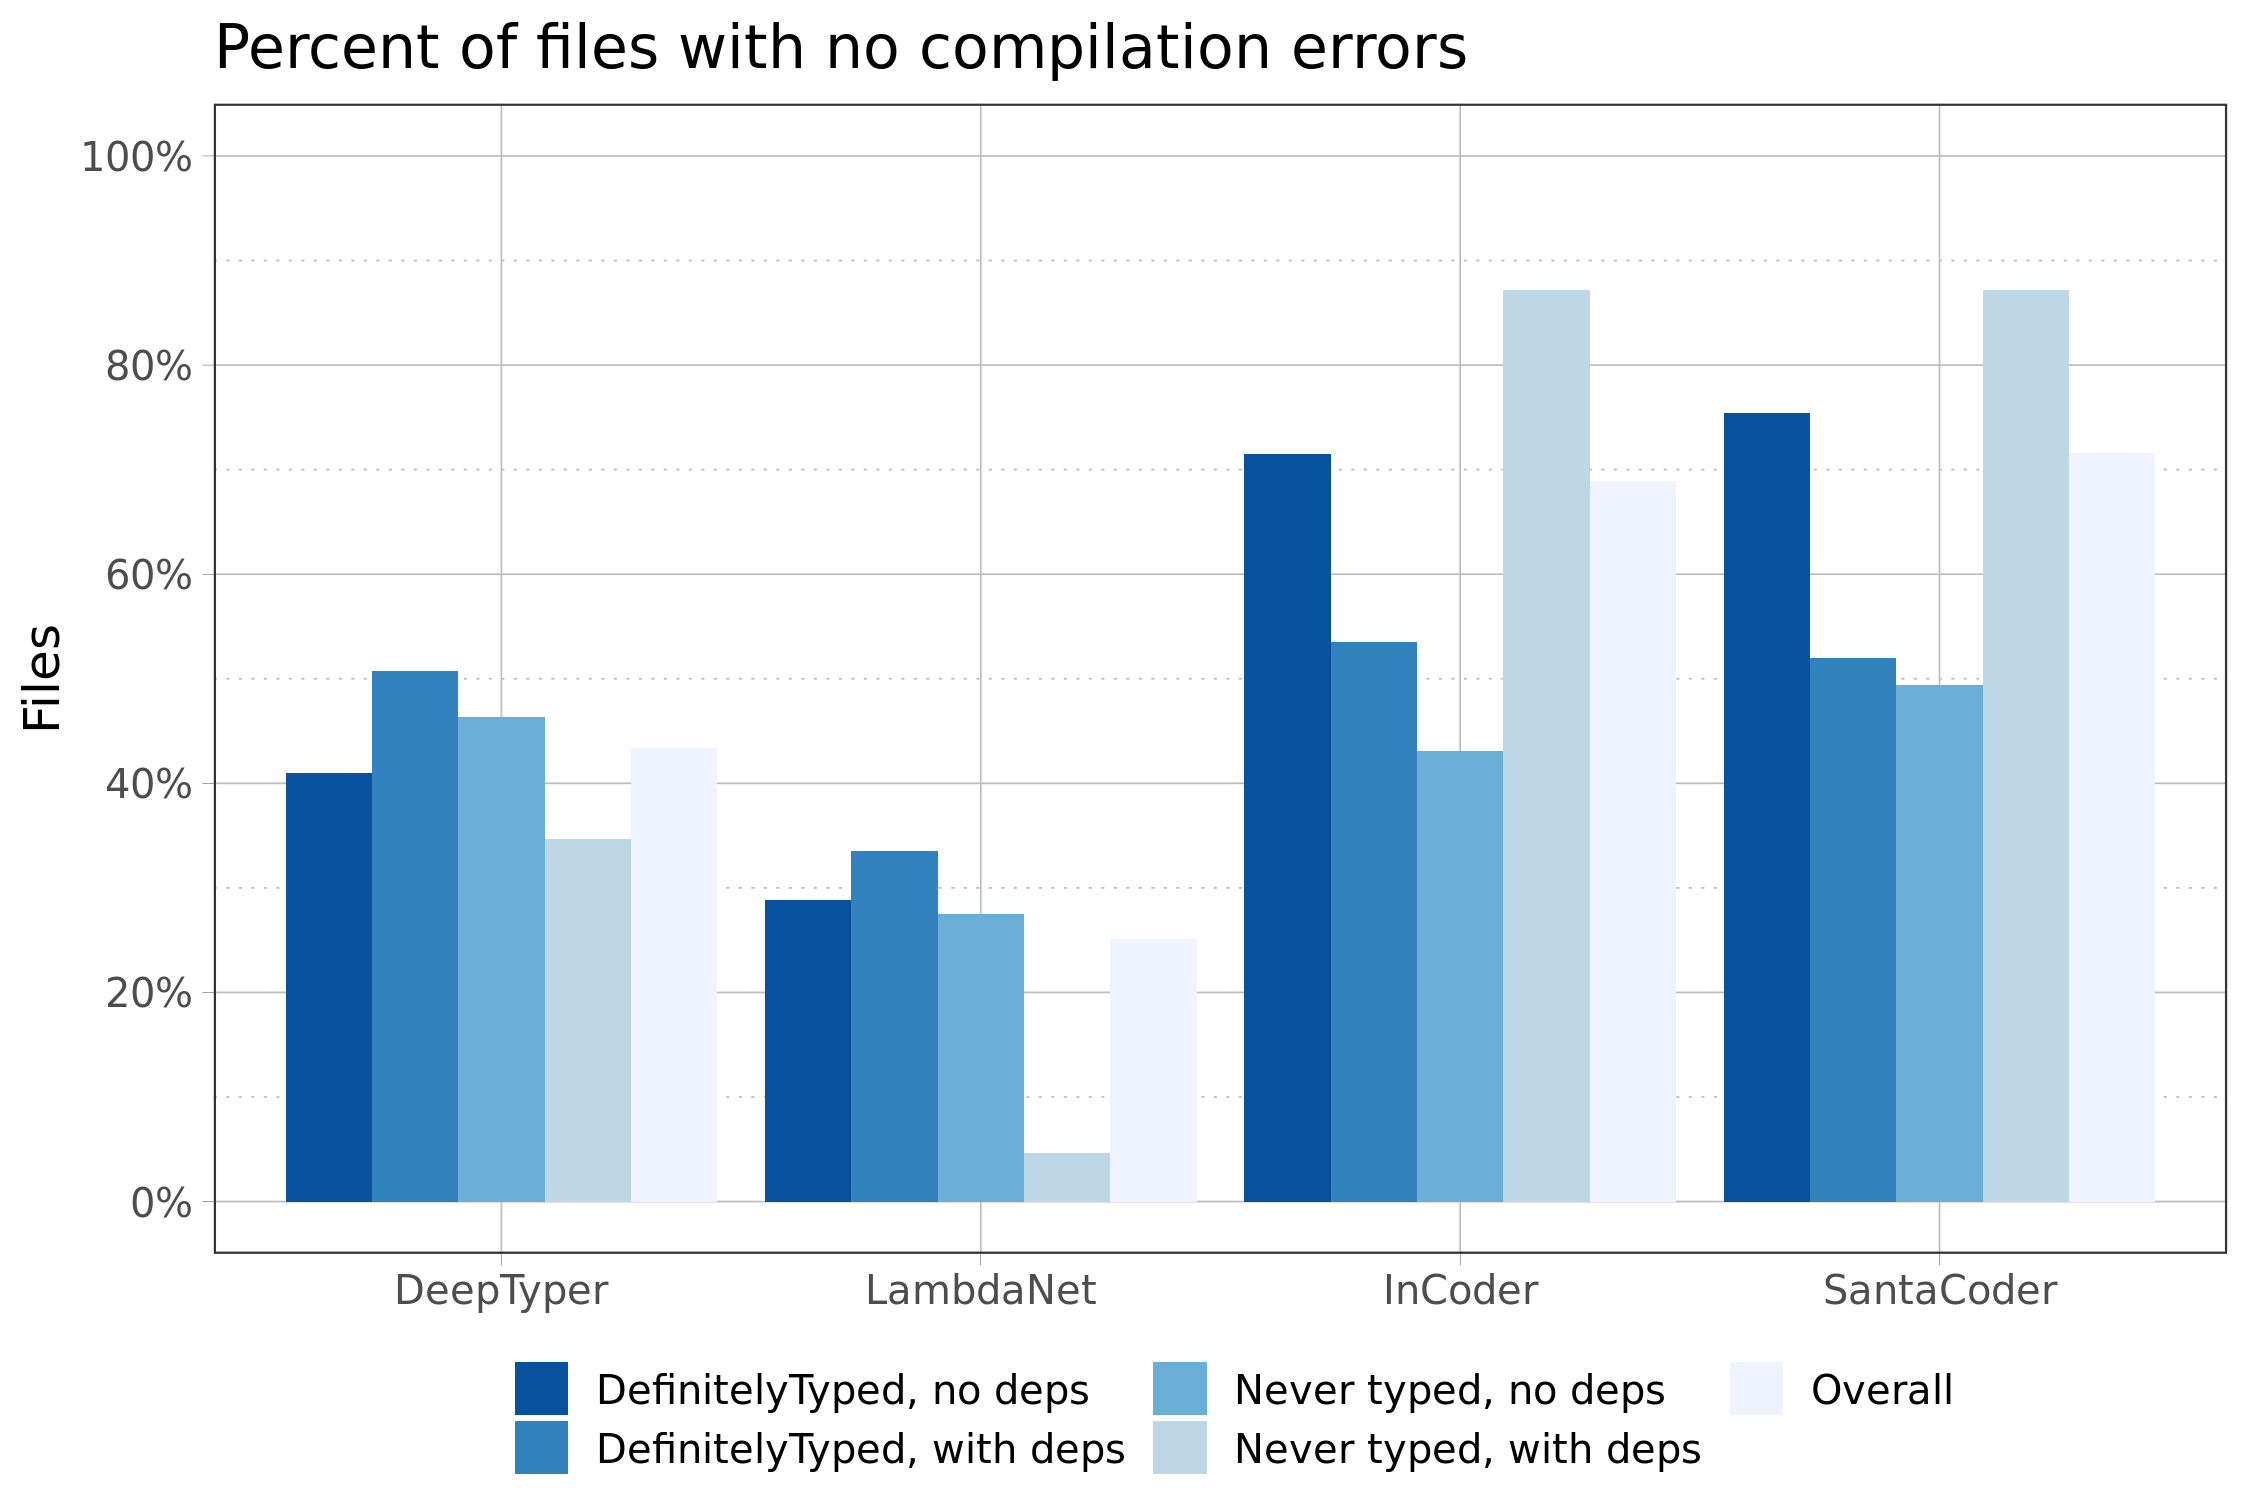

The data file committed next to this chart (first rows):
Dataset, dt.errorfree, dt.n, dt.pct, ln.errorfree, ln.n, ln.pct, ic.errorfree, ic.n, ic.pct, sc.errorfree, sc.n, sc.pct
DefinitelyTyped, no deps, 414, 1,010, 41.0, 472, 1,636, 28.9, 1,924, 2,692, 71.5, 2,030, 2,692, 75.4
DefinitelyTyped, with deps, 195, 384, 50.8, 169, 504, 33.5, 359, 671, 53.5, 349, 671, 52.0
Never typed, no deps, 95, 205, 46.3, 63, 229, 27.5, 110, 255, 43.1, 126, 255, 49.4
Never typed, with deps, 42, 121, 34.7, 25, 534, 4.7, 474, 544, 87.1, 474, 544, 87.1
Overall, 746, 1,720, 43.4, 729, 2,903, 25.1, 2,867, 4,162, 68.9, 2,979, 4,162, 71.6
